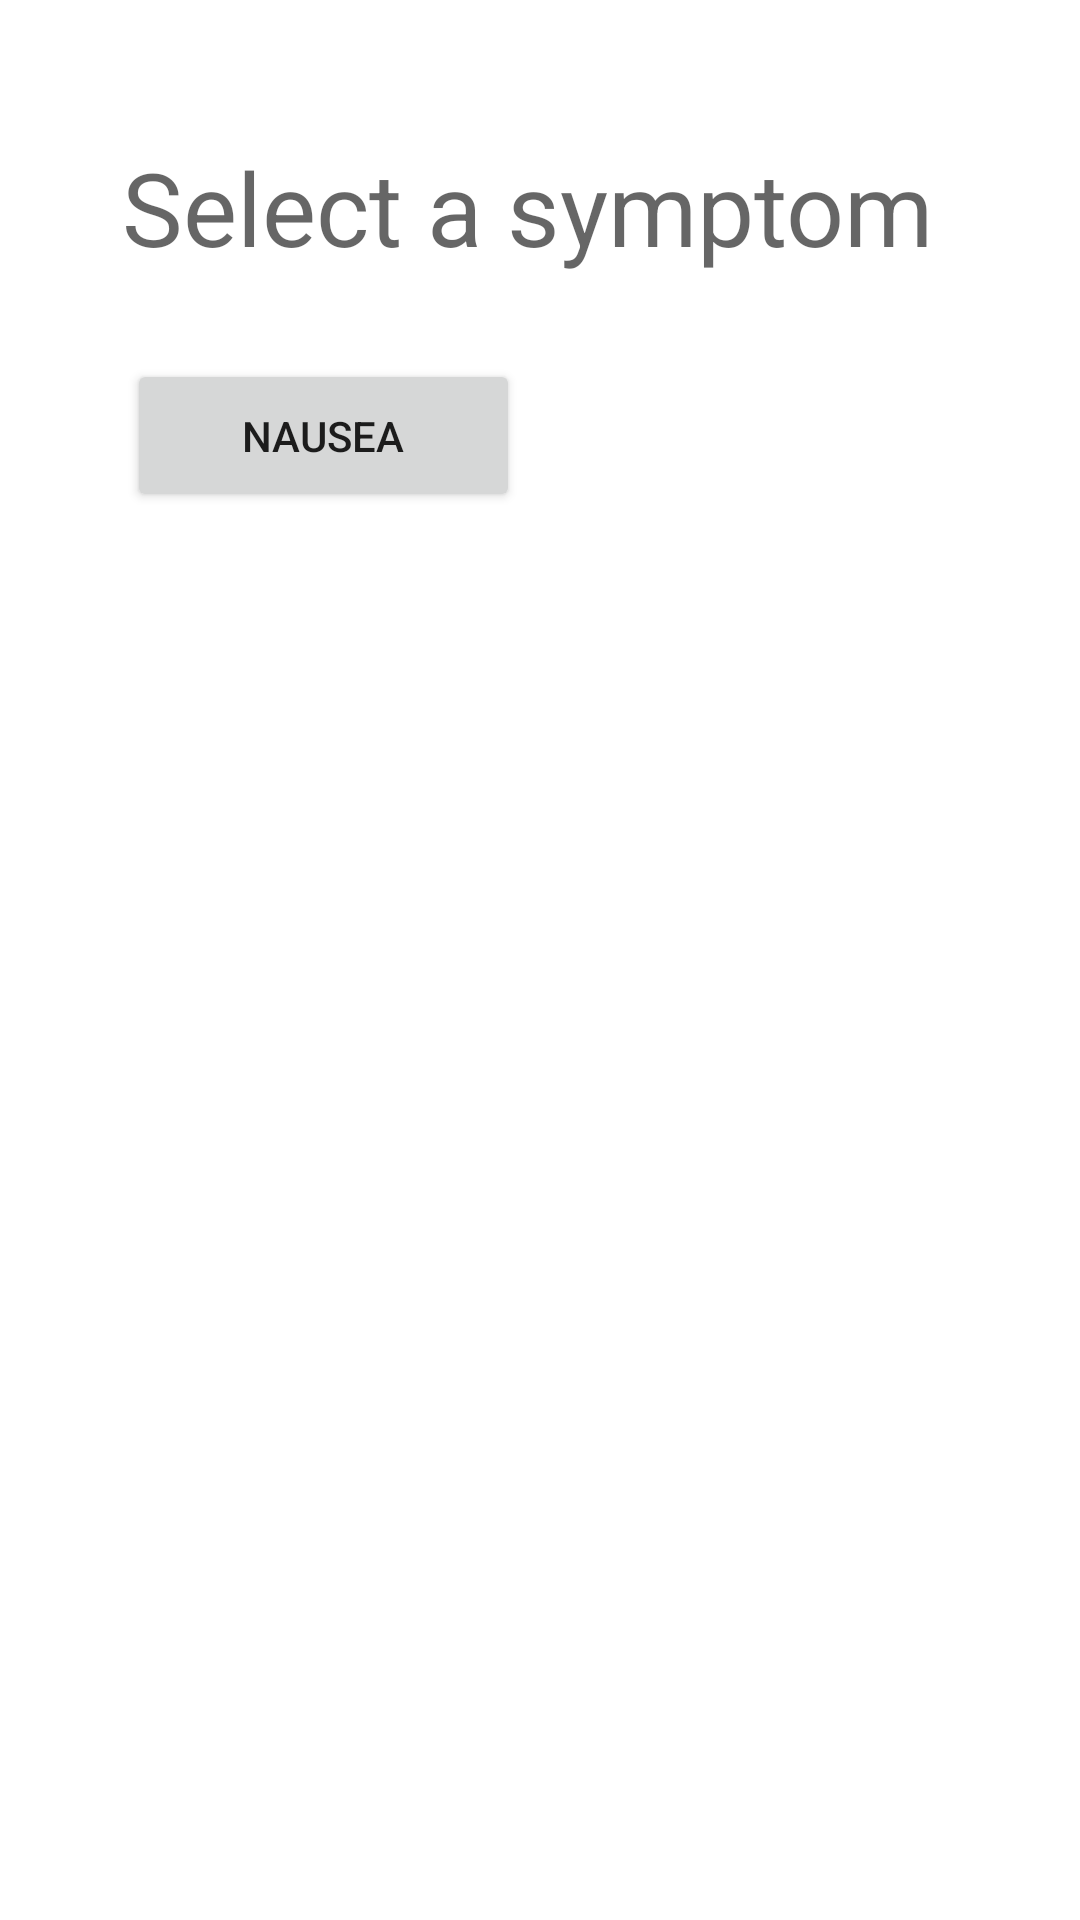

Android layout source for this screen:
<!-- AndroidManifest.xml: application theme Theme.PersonalHealthcare -->
<!-- res/layout/activity_stomach.xml -->
<?xml version="1.0" encoding="utf-8"?>
<androidx.constraintlayout.widget.ConstraintLayout xmlns:android="http://schemas.android.com/apk/res/android"
    xmlns:app="http://schemas.android.com/apk/res-auto"
    xmlns:tools="http://schemas.android.com/tools"
    android:layout_width="match_parent"
    android:layout_height="match_parent"
    tools:context=".presentation.StomachActivity">

    <Button
        android:id="@+id/button7"
        android:layout_width="131dp"
        android:layout_height="51dp"
        android:text="Nausea"
        android:clickable="true"
        android:onClick="clickNausea"
        app:layout_constraintBottom_toBottomOf="parent"
        app:layout_constraintEnd_toEndOf="parent"
        app:layout_constraintHorizontal_bias="0.185"
        app:layout_constraintStart_toStartOf="parent"
        app:layout_constraintTop_toTopOf="parent"
        app:layout_constraintVertical_bias="0.203" />

    <TextView
        android:id="@+id/textView3"
        android:layout_width="279dp"
        android:layout_height="62dp"
        android:text="Select a symptom"
        android:textAppearance="@style/TextAppearance.AppCompat.Display1"
        app:layout_constraintBottom_toBottomOf="parent"
        app:layout_constraintEnd_toEndOf="parent"
        app:layout_constraintStart_toStartOf="parent"
        app:layout_constraintTop_toTopOf="parent"
        app:layout_constraintVertical_bias="0.08" />
</androidx.constraintlayout.widget.ConstraintLayout>
<!-- resources referenced by this layout -->
<resources>
  <style name="Theme.PersonalHealthcare" parent="Theme.MaterialComponents.DayNight.DarkActionBar">
          
          <item name="colorPrimary">@color/purple_500</item>
          <item name="colorPrimaryVariant">@color/purple_700</item>
          <item name="colorOnPrimary">@color/white</item>
          
          <item name="colorSecondary">@color/teal_200</item>
          <item name="colorSecondaryVariant">@color/teal_700</item>
          <item name="colorOnSecondary">@color/black</item>
          
          <item name="android:statusBarColor" tools:targetApi="l">?attr/colorPrimaryVariant</item>
          
      </style>
  <!-- not gathered from this repository: default colours our renderer supplied (Android Studio template values) -->
  <color name="purple_500">#FF6200EE</color>
  <color name="purple_700">#FF3700B3</color>
  <color name="teal_200">#FF03DAC5</color>
  <color name="teal_700">#FF018786</color>
  <color name="black">#FF000000</color>
  <color name="white">#FFFFFFFF</color>
</resources>
